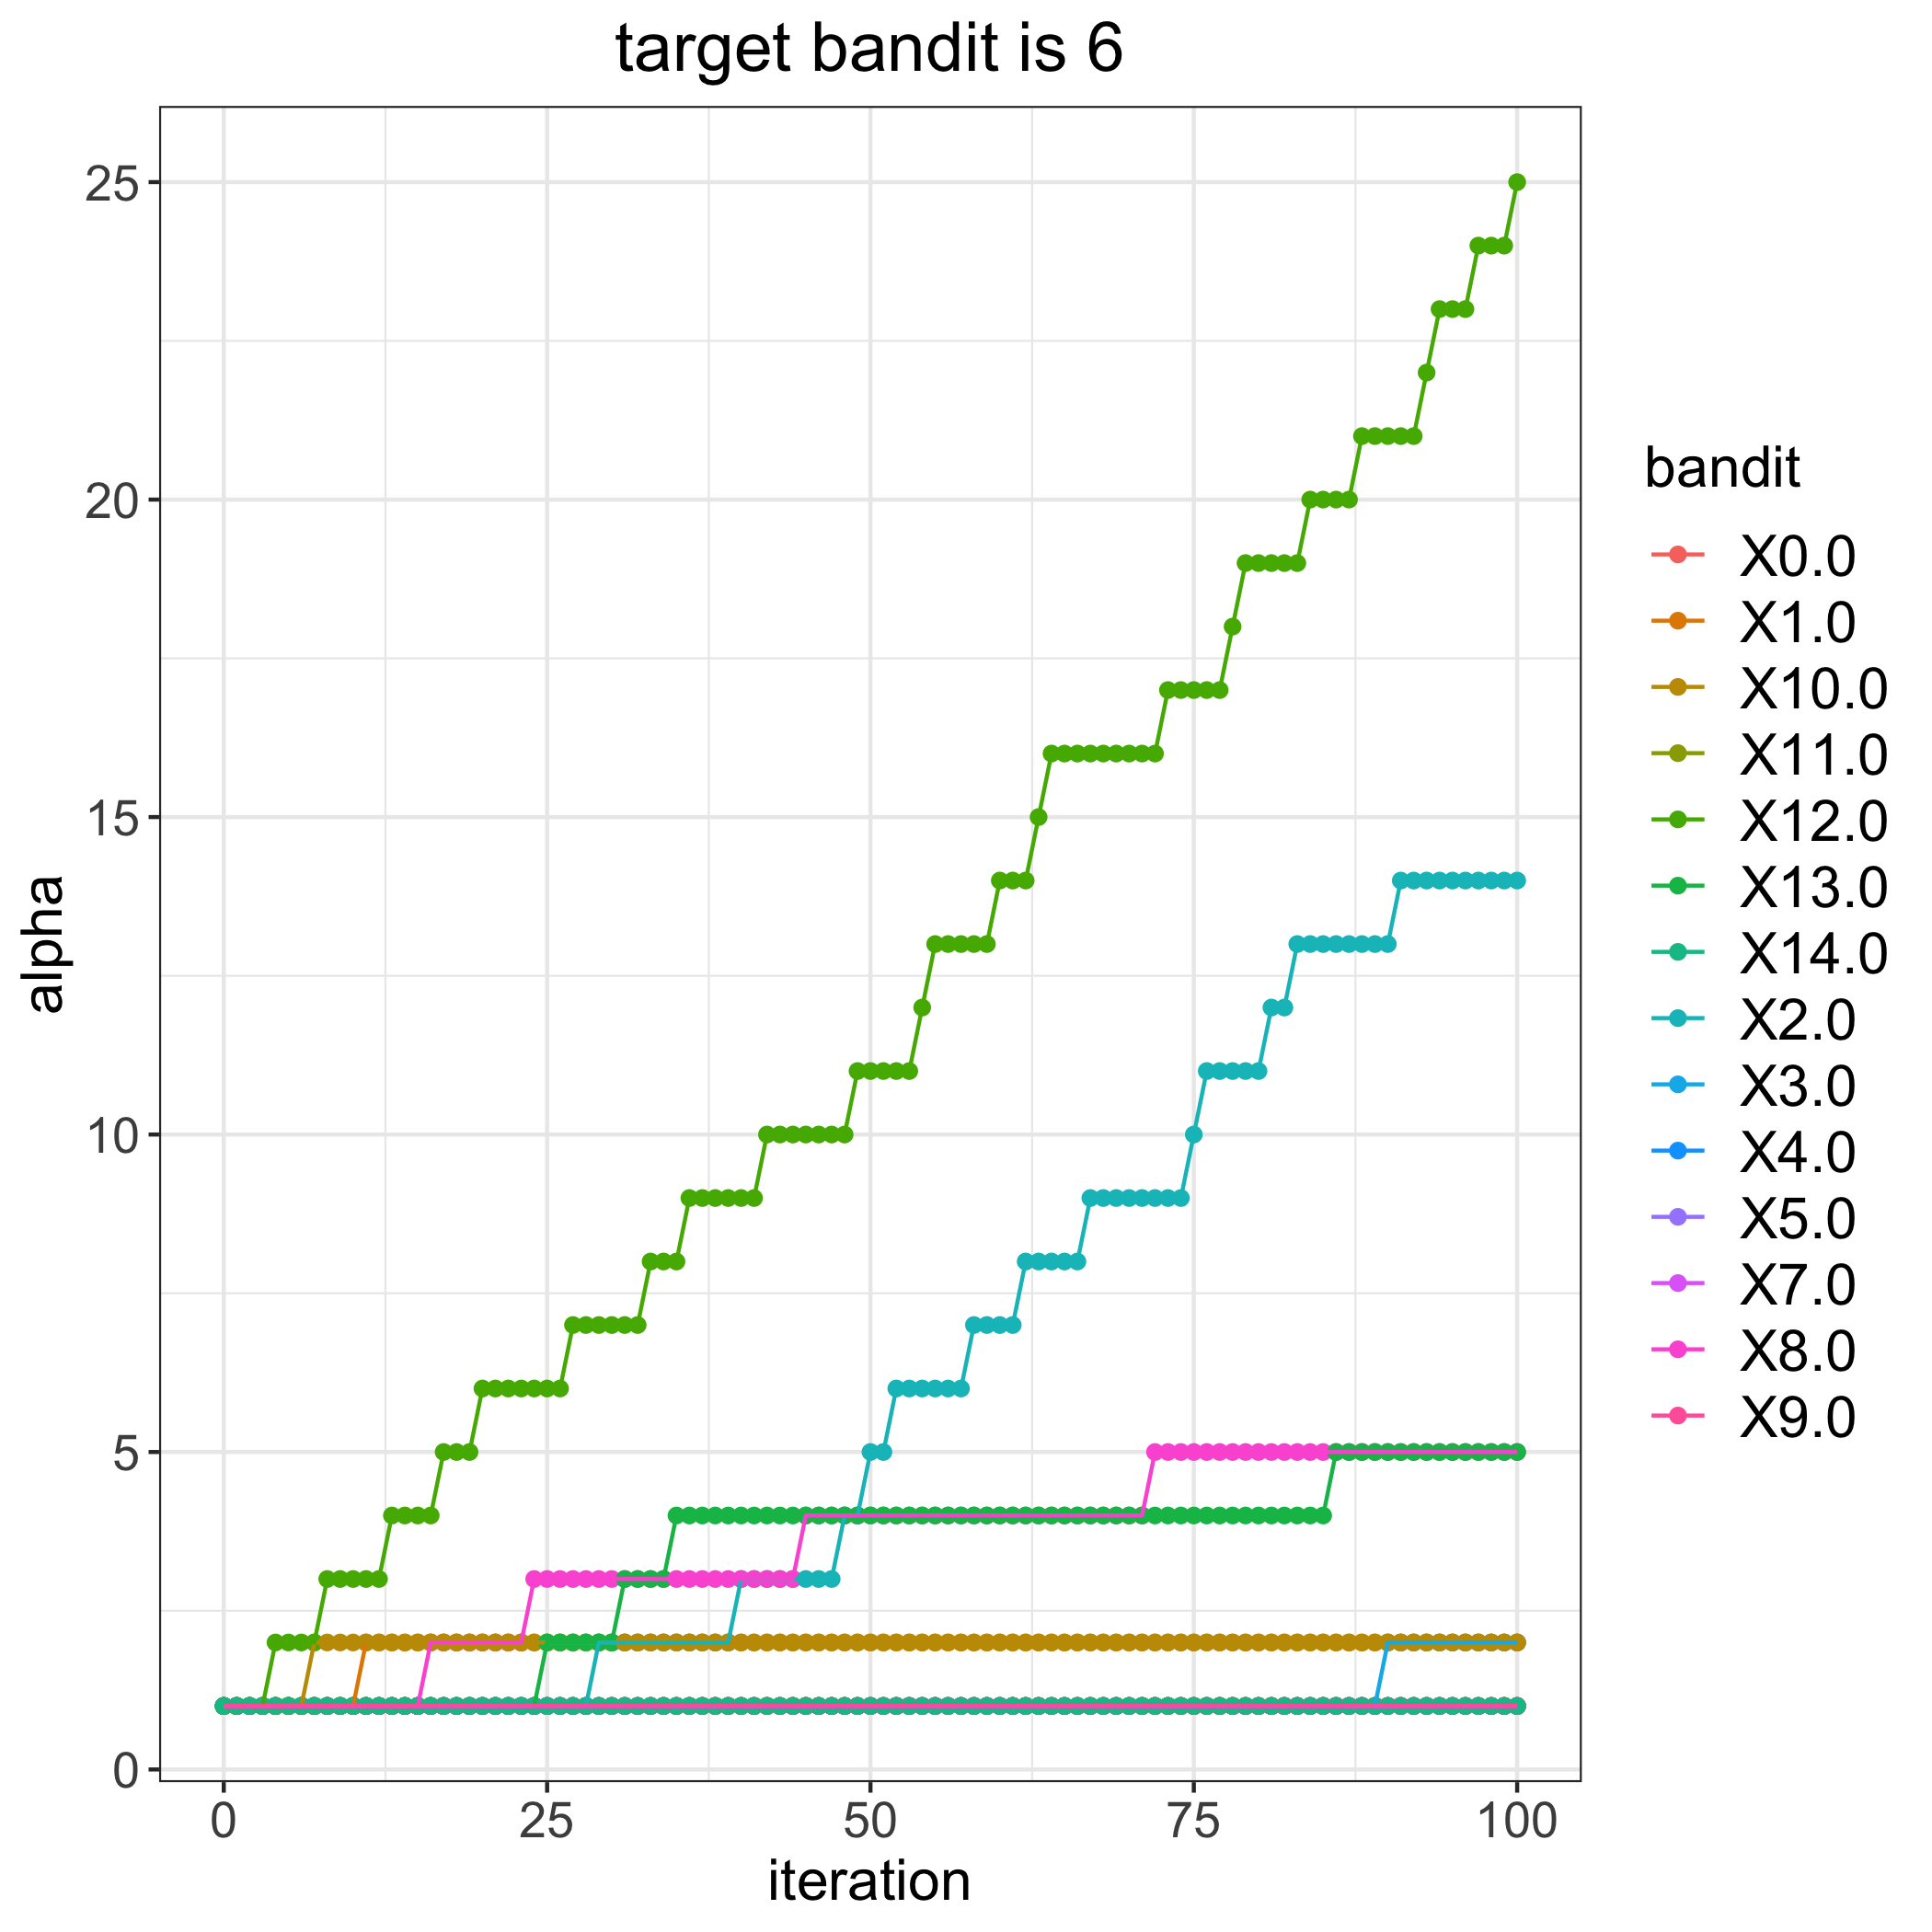

Values plotted in this chart, from the file beside it:
, 0.0, 1.0, 2.0, 3.0, 4.0, 5.0, 7.0, 8.0, 9.0, 10.0, 11.0, 12.0, 13.0, 14.0
0, 1, 1, 1, 1, 1, 1, 1, 1, 1, 1, 1, 1, 1, 1
1, 1, 1, 1, 1, 1, 1, 1, 1, 1, 1, 1, 1, 1, 1
2, 1, 1, 1, 1, 1, 1, 1, 1, 1, 1, 1, 1, 1, 1
3, 1, 1, 1, 1, 1, 1, 1, 1, 1, 1, 1, 1, 1, 1
4, 1, 1, 1, 1, 1, 1, 1, 1, 1, 1, 1, 2, 1, 1
5, 1, 1, 1, 1, 1, 1, 1, 1, 1, 1, 1, 2, 1, 1
6, 1, 1, 1, 1, 1, 1, 1, 1, 1, 1, 1, 2, 1, 1
7, 1, 1, 1, 1, 1, 1, 1, 1, 1, 2, 1, 2, 1, 1
8, 1, 1, 1, 1, 1, 1, 1, 1, 1, 2, 1, 3, 1, 1
9, 1, 1, 1, 1, 1, 1, 1, 1, 1, 2, 1, 3, 1, 1
10, 1, 1, 1, 1, 1, 1, 1, 1, 1, 2, 1, 3, 1, 1
11, 1, 2, 1, 1, 1, 1, 1, 1, 1, 2, 1, 3, 1, 1
12, 1, 2, 1, 1, 1, 1, 1, 1, 1, 2, 1, 3, 1, 1
13, 1, 2, 1, 1, 1, 1, 1, 1, 1, 2, 1, 4, 1, 1
14, 1, 2, 1, 1, 1, 1, 1, 1, 1, 2, 1, 4, 1, 1
15, 1, 2, 1, 1, 1, 1, 1, 1, 1, 2, 1, 4, 1, 1
16, 1, 2, 1, 1, 1, 1, 1, 2, 1, 2, 1, 4, 1, 1
17, 1, 2, 1, 1, 1, 1, 1, 2, 1, 2, 1, 5, 1, 1
18, 1, 2, 1, 1, 1, 1, 1, 2, 1, 2, 1, 5, 1, 1
19, 1, 2, 1, 1, 1, 1, 1, 2, 1, 2, 1, 5, 1, 1
20, 1, 2, 1, 1, 1, 1, 1, 2, 1, 2, 1, 6, 1, 1
21, 1, 2, 1, 1, 1, 1, 1, 2, 1, 2, 1, 6, 1, 1
22, 1, 2, 1, 1, 1, 1, 1, 2, 1, 2, 1, 6, 1, 1
23, 1, 2, 1, 1, 1, 1, 1, 2, 1, 2, 1, 6, 1, 1
24, 1, 2, 1, 1, 1, 1, 1, 3, 1, 2, 1, 6, 1, 1
25, 1, 2, 1, 1, 1, 1, 1, 3, 1, 2, 1, 6, 2, 1
26, 1, 2, 1, 1, 1, 1, 1, 3, 1, 2, 1, 6, 2, 1
27, 1, 2, 1, 1, 1, 1, 1, 3, 1, 2, 1, 7, 2, 1
28, 1, 2, 1, 1, 1, 1, 1, 3, 1, 2, 1, 7, 2, 1
29, 1, 2, 2, 1, 1, 1, 1, 3, 1, 2, 1, 7, 2, 1
30, 1, 2, 2, 1, 1, 1, 1, 3, 1, 2, 1, 7, 2, 1
31, 1, 2, 2, 1, 1, 1, 1, 3, 1, 2, 1, 7, 3, 1
32, 1, 2, 2, 1, 1, 1, 1, 3, 1, 2, 1, 7, 3, 1
33, 1, 2, 2, 1, 1, 1, 1, 3, 1, 2, 1, 8, 3, 1
34, 1, 2, 2, 1, 1, 1, 1, 3, 1, 2, 1, 8, 3, 1
35, 1, 2, 2, 1, 1, 1, 1, 3, 1, 2, 1, 8, 4, 1
36, 1, 2, 2, 1, 1, 1, 1, 3, 1, 2, 1, 9, 4, 1
37, 1, 2, 2, 1, 1, 1, 1, 3, 1, 2, 1, 9, 4, 1
38, 1, 2, 2, 1, 1, 1, 1, 3, 1, 2, 1, 9, 4, 1
39, 1, 2, 2, 1, 1, 1, 1, 3, 1, 2, 1, 9, 4, 1
40, 1, 2, 3, 1, 1, 1, 1, 3, 1, 2, 1, 9, 4, 1
41, 1, 2, 3, 1, 1, 1, 1, 3, 1, 2, 1, 9, 4, 1
42, 1, 2, 3, 1, 1, 1, 1, 3, 1, 2, 1, 10, 4, 1
43, 1, 2, 3, 1, 1, 1, 1, 3, 1, 2, 1, 10, 4, 1
44, 1, 2, 3, 1, 1, 1, 1, 3, 1, 2, 1, 10, 4, 1
45, 1, 2, 3, 1, 1, 1, 1, 4, 1, 2, 1, 10, 4, 1
46, 1, 2, 3, 1, 1, 1, 1, 4, 1, 2, 1, 10, 4, 1
47, 1, 2, 3, 1, 1, 1, 1, 4, 1, 2, 1, 10, 4, 1
48, 1, 2, 4, 1, 1, 1, 1, 4, 1, 2, 1, 10, 4, 1
49, 1, 2, 4, 1, 1, 1, 1, 4, 1, 2, 1, 11, 4, 1
50, 1, 2, 5, 1, 1, 1, 1, 4, 1, 2, 1, 11, 4, 1
51, 1, 2, 5, 1, 1, 1, 1, 4, 1, 2, 1, 11, 4, 1
52, 1, 2, 6, 1, 1, 1, 1, 4, 1, 2, 1, 11, 4, 1
53, 1, 2, 6, 1, 1, 1, 1, 4, 1, 2, 1, 11, 4, 1
54, 1, 2, 6, 1, 1, 1, 1, 4, 1, 2, 1, 12, 4, 1
55, 1, 2, 6, 1, 1, 1, 1, 4, 1, 2, 1, 13, 4, 1
56, 1, 2, 6, 1, 1, 1, 1, 4, 1, 2, 1, 13, 4, 1
57, 1, 2, 6, 1, 1, 1, 1, 4, 1, 2, 1, 13, 4, 1
58, 1, 2, 7, 1, 1, 1, 1, 4, 1, 2, 1, 13, 4, 1
59, 1, 2, 7, 1, 1, 1, 1, 4, 1, 2, 1, 13, 4, 1
... 41 more rows
